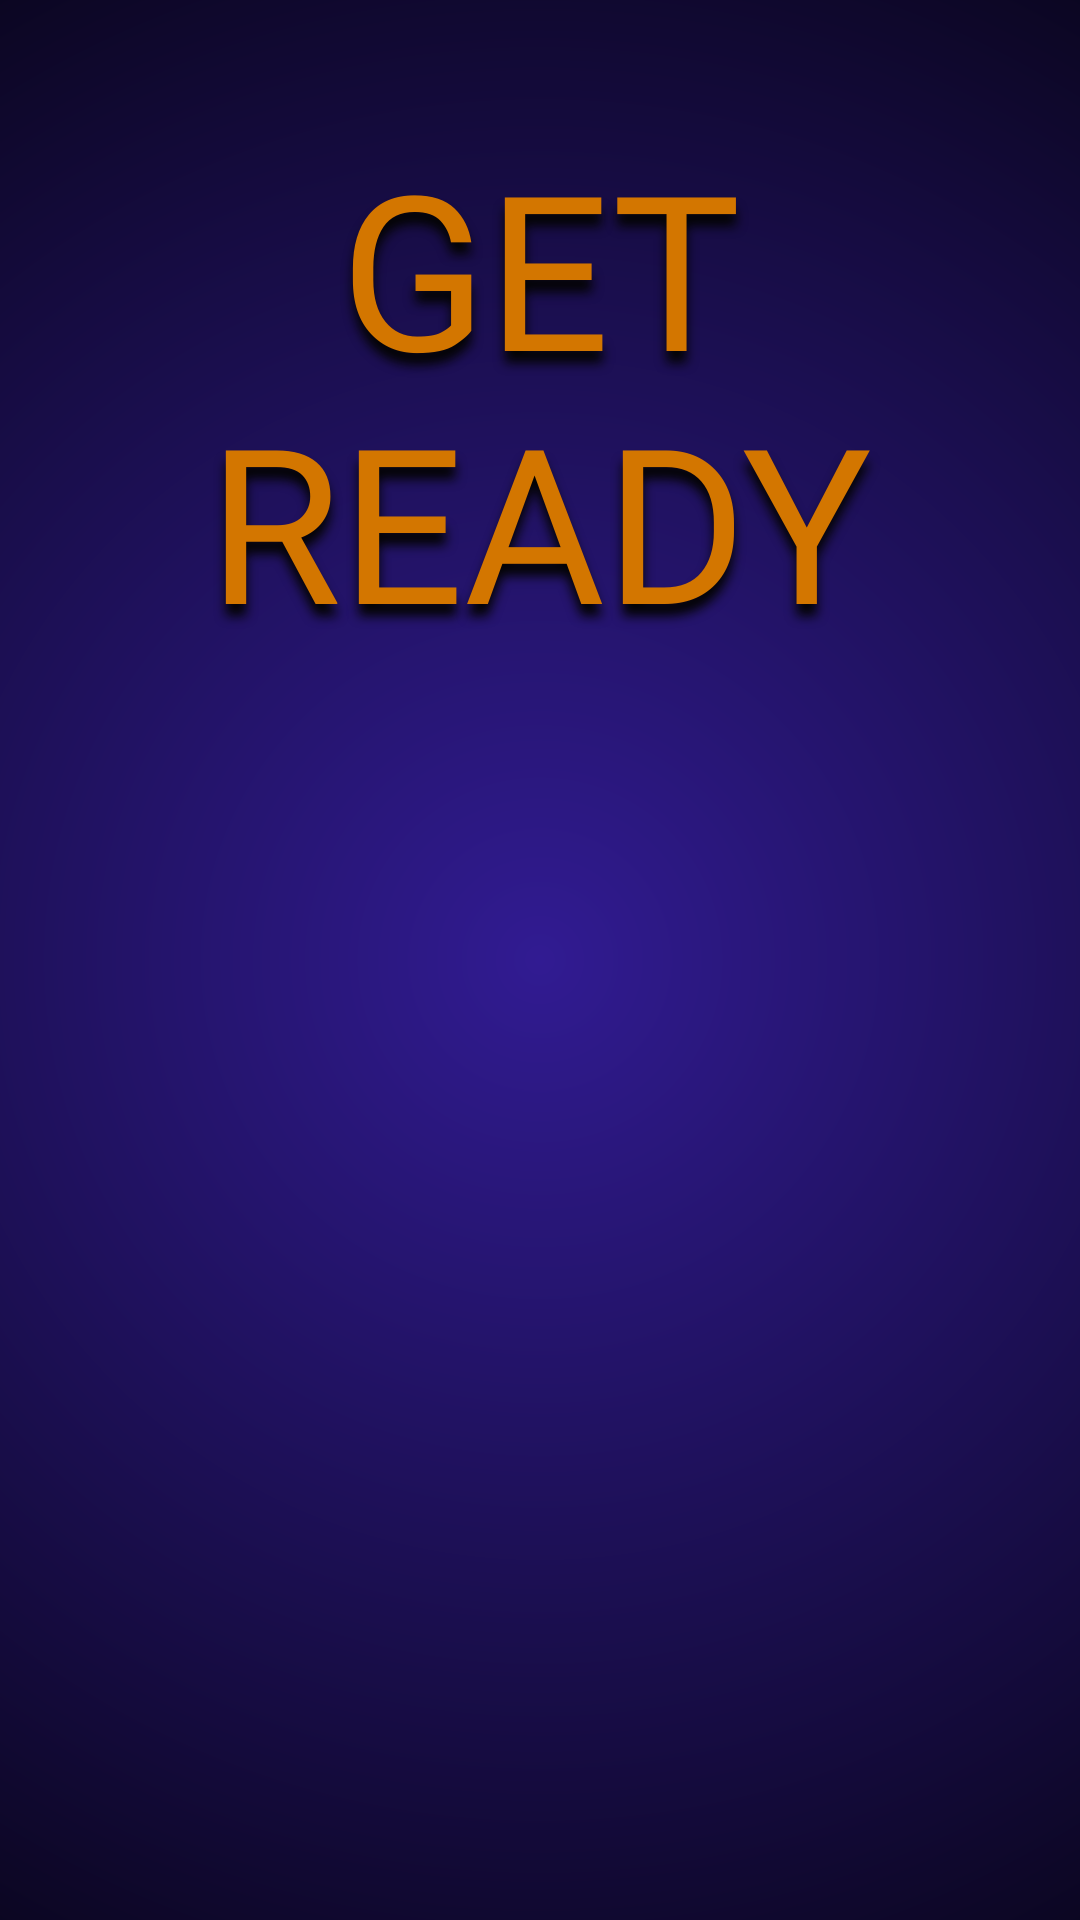

Reconstruct the res/layout file that produces this screen, plus the resources it refers to.
<!-- AndroidManifest.xml: application theme Base.Theme.TwoMinutesMathQuiz -->
<!-- res/layout/fragment_get_ready.xml -->
<?xml version="1.0" encoding="utf-8"?>
<FrameLayout xmlns:android="http://schemas.android.com/apk/res/android"
    xmlns:tools="http://schemas.android.com/tools"
    xmlns:app="http://schemas.android.com/apk/res-auto"
    android:layout_width="match_parent"
    android:layout_height="match_parent"
    tools:context=".view.fragments.GetReadyFragment"
    android:background="@drawable/layout_background">

    <androidx.constraintlayout.widget.ConstraintLayout
        android:layout_width="match_parent"
        android:layout_height="match_parent">

        <TextView
            android:id="@+id/getReadyText"
            android:layout_width="wrap_content"
            android:layout_height="wrap_content"
            android:layout_margin="@dimen/game_start_get_ready_text_margin"
            android:textColor="?attr/heading_text_color"
            android:shadowColor="?attr/text_shadow_layer_color"
            android:shadowDx="@integer/text_shadow_dx"
            android:shadowDy="@integer/text_shadow_dy"
            android:shadowRadius="@integer/text_shadow_radius"
            android:text="@string/start_game_get_ready"
            android:fontFamily="@font/kp_programmer_nbp_3m3x"
            android:textAlignment="center"
            android:textSize="@dimen/game_start_get_ready_text"
            android:autoSizeMaxTextSize="@dimen/game_start_get_ready_text"
            android:autoSizeMinTextSize="@dimen/game_start_get_ready_text_min"
            android:autoSizeTextType="uniform"
            android:maxLines="2"
            app:layout_constraintEnd_toEndOf="parent"
            app:layout_constraintStart_toStartOf="parent"
            app:layout_constraintTop_toTopOf="parent"
            app:layout_constraintBottom_toTopOf="@+id/gameStartCountdownText" />

        <TextView
            android:id="@+id/gameStartCountdownText"
            android:layout_width="wrap_content"
            android:layout_height="wrap_content"
            android:textAlignment="center"
            android:textColor="?attr/heading_text_color"
            android:textSize="@dimen/game_start_countdown_text"
            android:fontFamily="@font/kp_programmer_nbp_3m3x"
            android:shadowRadius="@integer/text_shadow_radius"
            android:shadowDx="@integer/text_shadow_dx"
            android:shadowDy="@integer/text_shadow_dy"
            android:shadowColor="?attr/text_shadow_layer_color"
            app:layout_constraintEnd_toEndOf="parent"
            app:layout_constraintStart_toStartOf="parent"
            app:layout_constraintBottom_toBottomOf="parent"
            app:layout_constraintTop_toTopOf="parent" />

    </androidx.constraintlayout.widget.ConstraintLayout>



</FrameLayout>
<!-- resources referenced by this layout -->
<resources>
  <dimen name="game_start_countdown_text">88sp</dimen>
  <dimen name="game_start_get_ready_text">72sp</dimen>
  <dimen name="game_start_get_ready_text_margin">18dp</dimen>
  <dimen name="game_start_get_ready_text_min">36sp</dimen>
  <!-- drawable layout_background (drawable) -->
  <?xml version="1.0" encoding="utf-8"?>
  <shape xmlns:android="http://schemas.android.com/apk/res/android"
      android:shape="rectangle">
      <gradient
          android:angle="90"
          android:gradientRadius="@dimen/background_gradient_length"
          android:startColor="?attr/background_color_1"
          android:endColor="?attr/background_color_2"
          android:type="radial"/>
  </shape>
  <integer name="text_shadow_dx">0</integer>
  <integer name="text_shadow_dy">12</integer>
  <integer name="text_shadow_radius">8</integer>
  <string name="start_game_get_ready">GET READY</string>
  <dimen name="background_gradient_length">400dp</dimen>
  <color name="primary_dark">#221E35</color>
  <color name="layout_background_bottom">#080418</color>
  <color name="primary">#D37600</color>
  <color name="accent">#FB8C00</color>
  <color name="default_question_text_color">#BAB9B9</color>
  <color name="default_answer_text">#BAB9B9</color>
  <color name="correct_answer_text">#2CAC36</color>
  <color name="incorrect_answer_text">#C61E1E</color>
  <color name="default_time_remaining_text_normal">#C8C8C8</color>
  <color name="default_time_remaining_text_warning">#F34A4A</color>
  <color name="title_text_shadow_color">#000000</color>
  <color name="title_text_1">#FFF59D</color>
  <color name="title_text_2">#F5D717</color>
  <color name="title_text_3">#FFA201</color>
  <color name="title_text_4">#EF6C00</color>
  <color name="title_text_5">#8E24AA</color>
  <color name="input_view_normal">#005C5743</color>
  <color name="input_view_pressed">#6ABE24E6</color>
  <style name="menuButtonStyle" parent="ShapeAppearanceOverlay.Material3.Button">
          <item name="android:textColor">@color/menu_button_text</item>
          <item name="cornerRadius">15dp</item>
          <item name="strokeWidth">3dp</item>
          <item name="backgroundColor">@color/input_button_accent</item>
          <item name="strokeColor">@color/menu_button_outline</item>
          <item name="android:textSize">@dimen/input_button_text_size</item>
          <item name="backgroundTint">@color/menu_button_tint</item>
          <item name="android:layout_marginHorizontal">4dp</item>
          <item name="android:layout_marginVertical">4dp</item>
          <item name="android:textAlignment">center</item>
      </style>
  <style name="enterButtonStyle" parent="@style/inputButtonStyle">
          <item name="backgroundTint">?attr/enter_input_button_background_tint</item>
          <item name="android:layout_marginHorizontal">@dimen/input_button_margin</item>
          <item name="android:layout_marginVertical">@dimen/input_button_margin</item>
          <item name="android:textAlignment">center</item>
      </style>
  <color name="input_text_background">#19160C</color>
  <color name="input_text_background_outline">#75688E</color>
  <color name="text_shadow_layer">#040404</color>
  <color name="enter_input_button_background_tint">#1B5E20</color>
  <color name="score_normal">#C8C8C8</color>
  <color name="score_flash">#FFE925</color>
  <color name="status_bar_background">#18151E</color>
  <color name="layout_background_top">#311B92</color>
  <color name="heading_text">#D37600</color>
  <color name="medium_text">#D69F59</color>
  <color name="menu_button_text">#F3BB89</color>
  <color name="input_button_accent">#B39DDB</color>
  <color name="menu_button_outline">#2B180A</color>
  <dimen name="input_button_text_size">28sp</dimen>
  <color name="menu_button_tint">#6A39A8</color>
  <color name="input_button_text">#B1A883</color>
  <color name="black">#FF000000</color>
  <dimen name="input_button_margin">4dp</dimen>
</resources>
